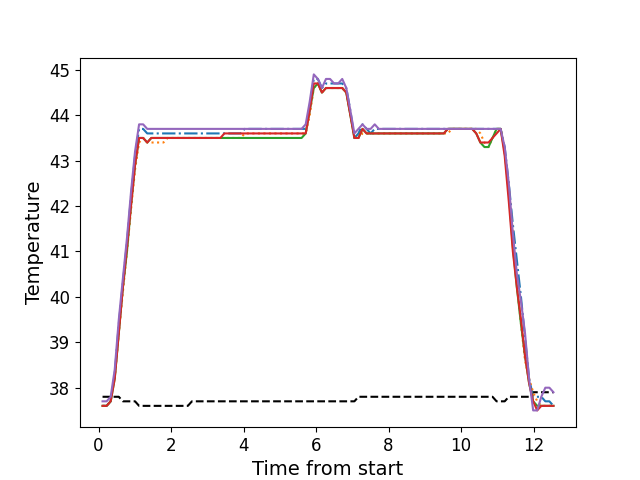

Source data for this figure (header and first rows):
, times, neutral, z1, z2, z3, z4, z5
0, 0.11, 37.8, 37.6, 37.6, 37.6, 37.6, 37.7
1, 0.222, 37.8, 37.6, 37.6, 37.6, 37.6, 37.7
2, 0.334, 37.8, 37.7, 37.7, 37.7, 37.7, 37.8
3, 0.446, 37.8, 38.3, 38.2, 38.2, 38.2, 38.4
4, 0.558, 37.8, 39.4, 39.2, 39.2, 39.2, 39.5
5, 0.67, 37.7, 40.3, 40.1, 40.2, 40.2, 40.4
6, 0.784, 37.7, 41.2, 41.0, 41.0, 41.1, 41.3
7, 0.894, 37.7, 42.2, 41.9, 42.0, 42.0, 42.3
8, 1.006, 37.7, 43.1, 42.8, 42.9, 42.9, 43.2
9, 1.118, 37.6, 43.7, 43.4, 43.5, 43.5, 43.8
10, 1.23, 37.6, 43.7, 43.5, 43.5, 43.5, 43.8
11, 1.343, 37.6, 43.6, 43.4, 43.4, 43.4, 43.7
12, 1.455, 37.6, 43.6, 43.4, 43.5, 43.5, 43.7
13, 1.567, 37.6, 43.6, 43.4, 43.5, 43.5, 43.7
14, 1.679, 37.6, 43.6, 43.4, 43.5, 43.5, 43.7
15, 1.791, 37.6, 43.6, 43.4, 43.5, 43.5, 43.7
16, 1.904, 37.6, 43.6, 43.5, 43.5, 43.5, 43.7
17, 2.015, 37.6, 43.6, 43.5, 43.5, 43.5, 43.7
18, 2.127, 37.6, 43.6, 43.5, 43.5, 43.5, 43.7
19, 2.239, 37.6, 43.6, 43.5, 43.5, 43.5, 43.7
20, 2.351, 37.6, 43.6, 43.5, 43.5, 43.5, 43.7
21, 2.463, 37.6, 43.6, 43.5, 43.5, 43.5, 43.7
22, 2.576, 37.7, 43.6, 43.5, 43.5, 43.5, 43.7
23, 2.688, 37.7, 43.6, 43.5, 43.5, 43.5, 43.7
24, 2.799, 37.7, 43.6, 43.5, 43.5, 43.5, 43.7
25, 2.911, 37.7, 43.6, 43.5, 43.5, 43.5, 43.7
26, 3.024, 37.7, 43.6, 43.5, 43.5, 43.5, 43.7
27, 3.136, 37.7, 43.6, 43.5, 43.5, 43.5, 43.7
28, 3.247, 37.7, 43.6, 43.5, 43.5, 43.5, 43.7
29, 3.361, 37.7, 43.6, 43.5, 43.5, 43.5, 43.7
30, 3.472, 37.7, 43.6, 43.5, 43.5, 43.6, 43.7
31, 3.583, 37.7, 43.6, 43.5, 43.5, 43.6, 43.7
32, 3.695, 37.7, 43.6, 43.5, 43.5, 43.6, 43.7
33, 3.809, 37.7, 43.6, 43.5, 43.5, 43.6, 43.7
34, 3.921, 37.7, 43.6, 43.5, 43.5, 43.6, 43.7
35, 4.032, 37.7, 43.7, 43.6, 43.5, 43.6, 43.7
36, 4.144, 37.7, 43.7, 43.6, 43.5, 43.6, 43.7
37, 4.256, 37.7, 43.7, 43.6, 43.5, 43.6, 43.7
38, 4.368, 37.7, 43.7, 43.6, 43.5, 43.6, 43.7
39, 4.48, 37.7, 43.7, 43.6, 43.5, 43.6, 43.7
40, 4.592, 37.7, 43.7, 43.6, 43.5, 43.6, 43.7
41, 4.704, 37.7, 43.7, 43.6, 43.5, 43.6, 43.7
42, 4.816, 37.7, 43.7, 43.6, 43.5, 43.6, 43.7
43, 4.929, 37.7, 43.7, 43.6, 43.5, 43.6, 43.7
44, 5.041, 37.7, 43.7, 43.6, 43.5, 43.6, 43.7
45, 5.153, 37.7, 43.7, 43.6, 43.5, 43.6, 43.7
46, 5.264, 37.7, 43.7, 43.6, 43.5, 43.6, 43.7
47, 5.377, 37.7, 43.7, 43.6, 43.5, 43.6, 43.7
48, 5.488, 37.7, 43.7, 43.6, 43.5, 43.6, 43.7
49, 5.6, 37.7, 43.7, 43.6, 43.5, 43.6, 43.7
50, 5.713, 37.7, 43.7, 43.6, 43.6, 43.6, 43.8
51, 5.824, 37.7, 44.2, 44.0, 44.1, 44.1, 44.3
52, 5.937, 37.7, 44.8, 44.6, 44.6, 44.7, 44.9
53, 6.049, 37.7, 44.8, 44.7, 44.7, 44.7, 44.8
54, 6.161, 37.7, 44.6, 44.5, 44.5, 44.5, 44.6
55, 6.273, 37.7, 44.7, 44.6, 44.6, 44.6, 44.8
56, 6.385, 37.7, 44.7, 44.6, 44.6, 44.6, 44.8
57, 6.498, 37.7, 44.7, 44.6, 44.6, 44.6, 44.7
58, 6.61, 37.7, 44.7, 44.6, 44.6, 44.6, 44.7
59, 6.722, 37.7, 44.7, 44.6, 44.6, 44.6, 44.8
... 52 more rows
